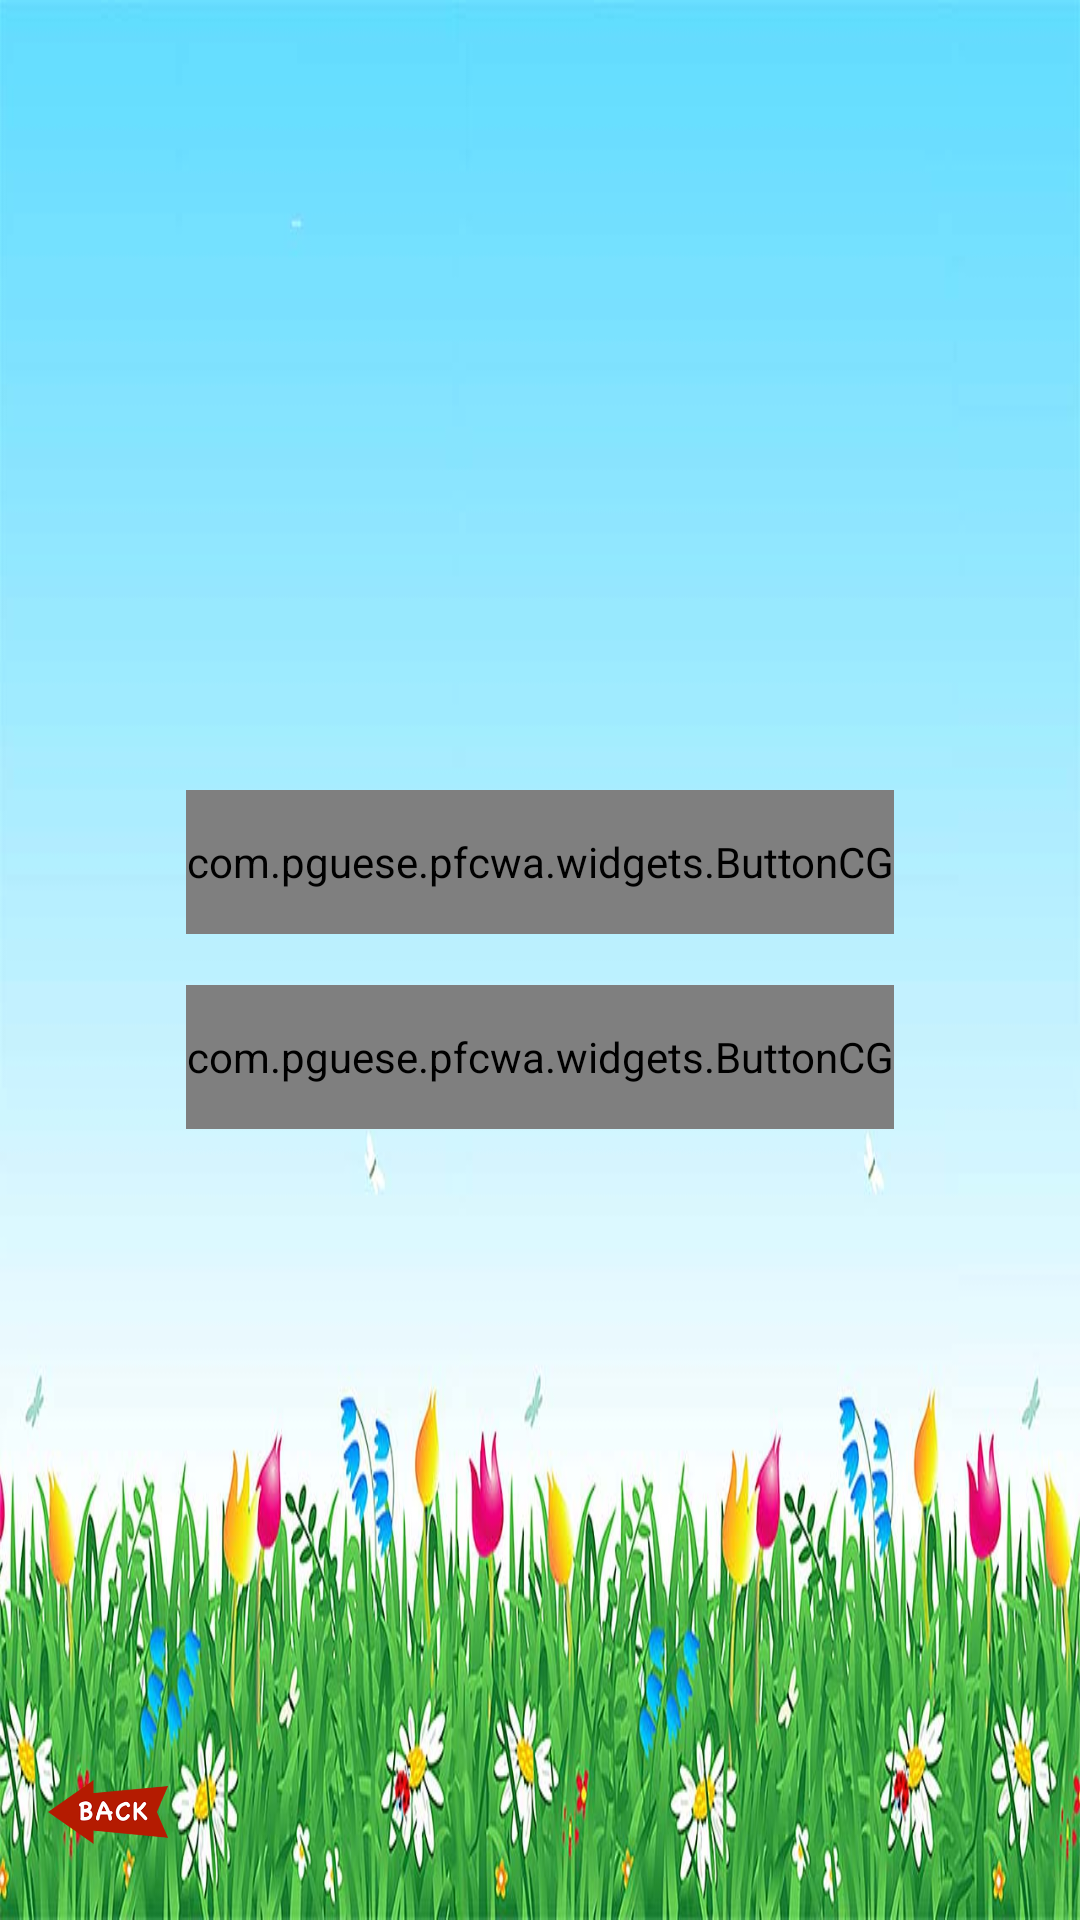

This screen was rendered from an Android layout file. Write that file and the resources it references.
<!-- AndroidManifest.xml: application theme AppTheme -->
<!-- res/layout/activity_admenu.xml -->
<?xml version="1.0" encoding="utf-8"?>
<RelativeLayout xmlns:android="http://schemas.android.com/apk/res/android"
    xmlns:app="http://schemas.android.com/apk/res-auto"
    xmlns:tools="http://schemas.android.com/tools"
    android:layout_width="match_parent"
    android:layout_height="match_parent"
    android:background="@drawable/background_menu"
    android:orientation="vertical"
    tools:context="com.pguese.pfcwa.activity.ADMenuActivity">

    <com.pguese.pfcwa.widgets.ButtonCG
        android:id="@+id/btnADAlphabet"
        android:layout_width="wrap_content"
        android:layout_height="@dimen/dp48"
        android:layout_above="@+id/view"
        android:layout_centerHorizontal="true"
        android:layout_marginBottom="8dp"
        android:text="Alphabet"
        android:textSize="@dimen/textSizeNormal" />

    <View
        android:id="@+id/view"
        android:layout_width="1dp"
        android:layout_height="1dp"
        android:layout_centerInParent="true" />

    <com.pguese.pfcwa.widgets.ButtonCG
        android:id="@+id/btnADVocabulary"
        android:layout_width="wrap_content"
        android:layout_height="@dimen/dp48"
        android:layout_below="@+id/view"
        android:layout_centerHorizontal="true"
        android:layout_marginTop="@dimen/dp8"
        android:text="Vocabulary"
        android:textSize="@dimen/textSizeNormal" />

    <ImageView
        android:id="@+id/ivBack"
        android:layout_width="@dimen/menu_button_default_size"
        android:layout_height="@dimen/menu_button_default_size"
        android:layout_alignParentBottom="true"
        android:layout_alignParentLeft="true"
        android:layout_alignParentStart="true"
        android:padding="@dimen/menu_button_padding"
        android:src="@drawable/img_back_v2" />
</RelativeLayout>
<!-- resources referenced by this layout -->
<resources>
  <dimen name="dp48">48dp</dimen>
  <dimen name="dp8">8dp</dimen>
  <dimen name="menu_button_default_size">@dimen/dp72</dimen>
  <dimen name="menu_button_padding">@dimen/dp16</dimen>
  <dimen name="textSizeNormal">22dp</dimen>
  <!-- drawable background_menu: jpg bitmap (drawable-hdpi, 110667 bytes) -->
  <!-- drawable img_back_v2: png bitmap (drawable-hdpi, 29777 bytes) -->
  <style name="AppTheme" parent="Theme.AppCompat.NoActionBar">
          
          <item name="android:windowBackground">@color/windowBackground</item>
          <item name="android:windowNoTitle">true</item>
          <item name="android:windowFullscreen">true</item>
          <item name="android:textColor">@color/textColorDark</item>
          <item name="android:buttonStyle">@style/ButtonStyle</item>
      </style>
  <dimen name="dp72">72dp</dimen>
  <dimen name="dp16">16dp</dimen>
  <color name="windowBackground">#fff</color>
  <color name="textColorDark">#000</color>
  <style name="ButtonStyle" parent="@android:style/Widget.Button">
  
          <item name="android:background">@drawable/button_normal</item>
          <item name="android:width">@dimen/button_default_width</item>
          <item name="android:height">@dimen/button_default_height</item>
  
      </style>
  <!-- drawable button_normal (drawable) -->
  <?xml version="1.0" encoding="utf-8"?>
  <shape xmlns:android="http://schemas.android.com/apk/res/android"
      android:shape="rectangle">
  
  
      <stroke
          android:width="1dp"
          android:color="@color/black" />
      <solid android:color="@color/white" />
  </shape>
  <dimen name="button_default_width">280dp</dimen>
  <dimen name="button_default_height">36dp</dimen>
  <color name="black">#000</color>
  <color name="white">#fff</color>
</resources>
